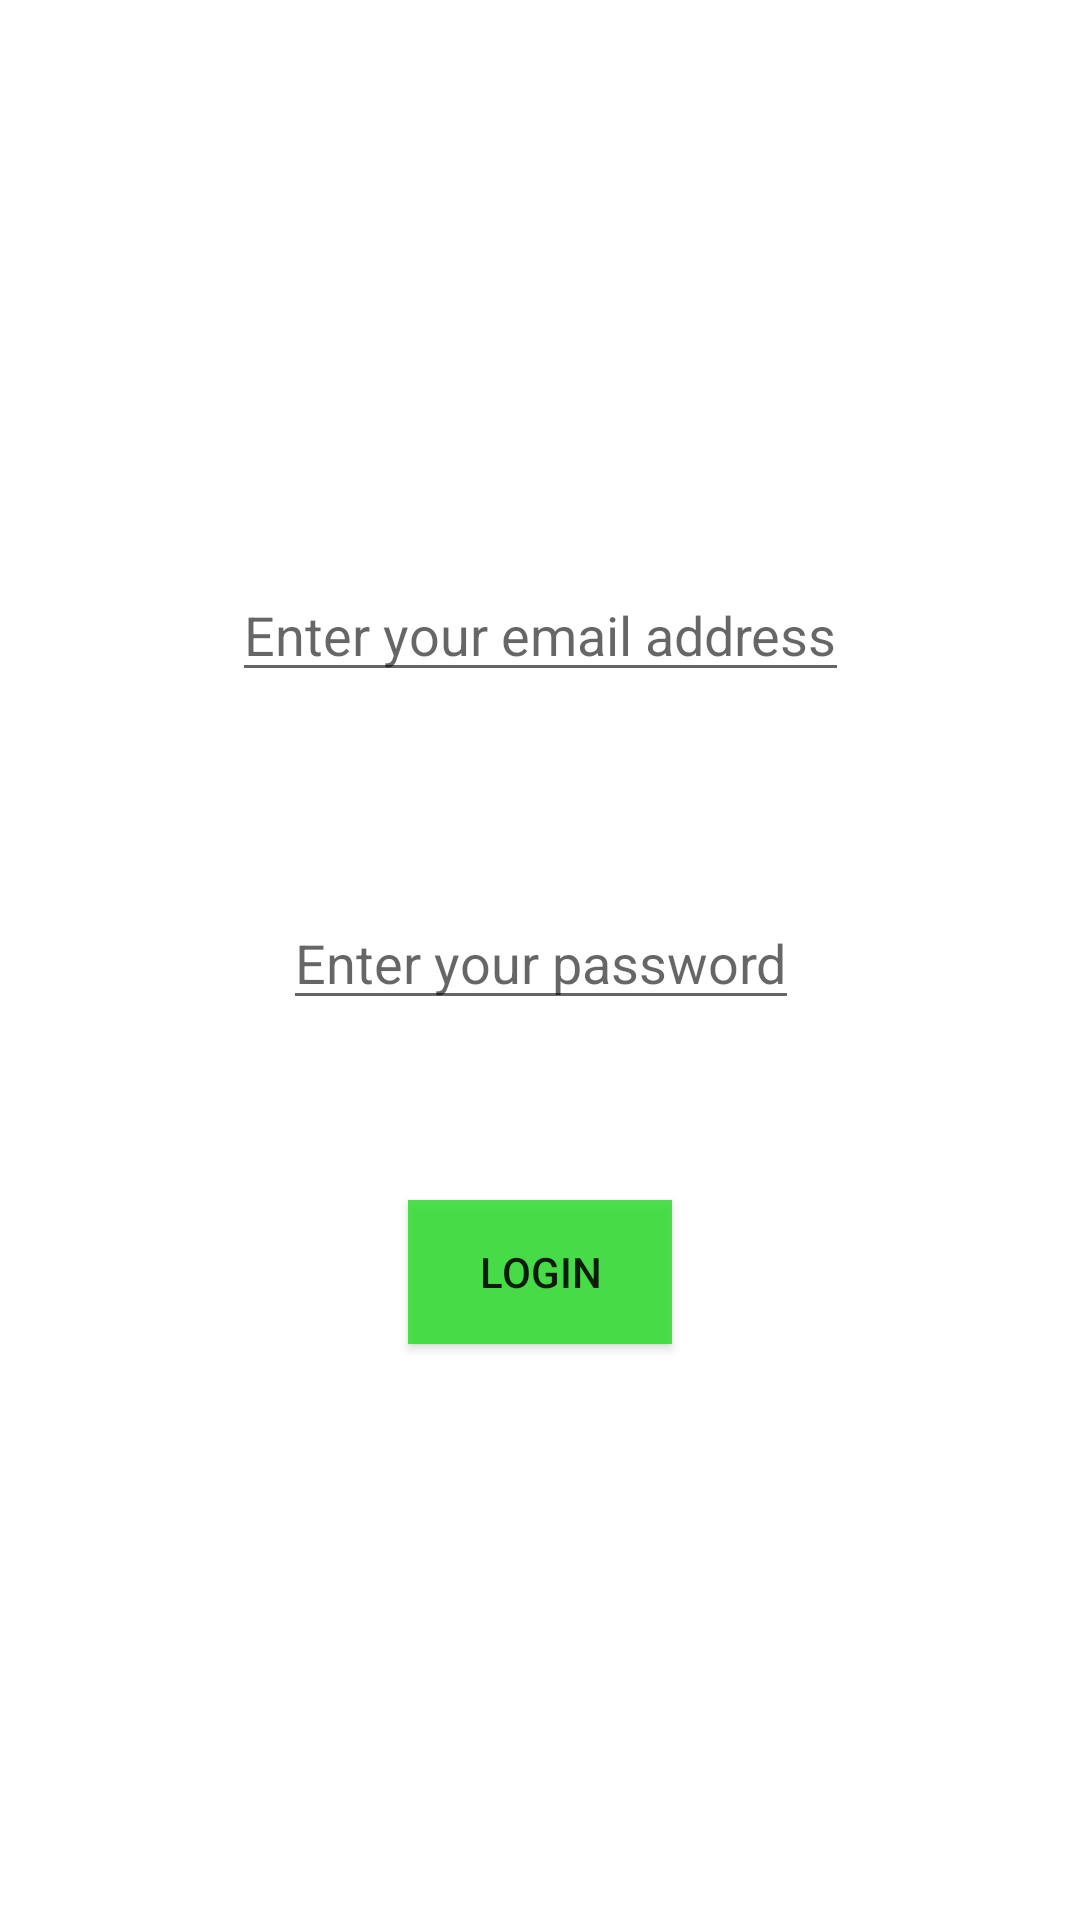

Reconstruct the res/layout file that produces this screen, plus the resources it refers to.
<!-- AndroidManifest.xml: application theme Theme.KotlinFlow -->
<!-- res/layout/activity_login.xml -->
<?xml version="1.0" encoding="utf-8"?>
<androidx.constraintlayout.widget.ConstraintLayout xmlns:android="http://schemas.android.com/apk/res/android"
    xmlns:app="http://schemas.android.com/apk/res-auto"
    xmlns:tools="http://schemas.android.com/tools"
    android:layout_width="match_parent"
    android:layout_height="match_parent"
    tools:context=".Login">

    <ImageView
        android:id="@+id/imageView"
        android:layout_width="60pt"
        android:layout_height="60pt"
        android:layout_marginTop="40sp"
        android:src="@drawable/persoicon"
        app:layout_constraintBottom_toTopOf="@+id/editEmailAddress"
        app:layout_constraintEnd_toEndOf="parent"
        app:layout_constraintHorizontal_bias="0.501"
        app:layout_constraintStart_toStartOf="parent"
        app:layout_constraintTop_toTopOf="parent"
        app:layout_constraintVertical_bias="0.679" />

    <EditText
        android:id="@+id/editEmailAddress"
        android:layout_width="wrap_content"
        android:layout_height="wrap_content"
        android:layout_marginBottom="68dp"
        android:hint="Enter your email address"
        android:inputType="textEmailAddress"
        app:layout_constraintBottom_toTopOf="@+id/editPassword"
        app:layout_constraintEnd_toEndOf="parent"
        app:layout_constraintHorizontal_bias="0.501"
        app:layout_constraintStart_toStartOf="parent" />

    <EditText
        android:id="@+id/editPassword"
        android:layout_width="wrap_content"
        android:layout_height="wrap_content"
        android:layout_marginBottom="60dp"
        android:hint="Enter your password"
        android:inputType="textPassword"
        app:layout_constraintBottom_toTopOf="@+id/buLogin"
        app:layout_constraintEnd_toEndOf="parent"
        app:layout_constraintHorizontal_bias="0.501"
        app:layout_constraintStart_toStartOf="parent" />

    <Button
        android:id="@+id/buLogin"
        android:layout_width="wrap_content"
        android:layout_height="wrap_content"
        android:layout_marginBottom="192dp"
        android:background="@color/tickbg"
        android:onClick="buLogin"
        android:text="Login"
        app:layout_constraintBottom_toBottomOf="parent"
        app:layout_constraintEnd_toEndOf="parent"
        app:layout_constraintStart_toStartOf="parent" />
</androidx.constraintlayout.widget.ConstraintLayout>
<!-- resources referenced by this layout -->
<resources>
  <color name="tickbg">#d3d3</color>
  <style name="Theme.KotlinFlow" parent="Theme.MaterialComponents.DayNight.DarkActionBar">
          
          <item name="colorPrimary">@color/purple_500</item>
          <item name="colorPrimaryVariant">@color/purple_700</item>
          <item name="colorOnPrimary">@color/white</item>
          
          <item name="colorSecondary">@color/teal_200</item>
          <item name="colorSecondaryVariant">@color/teal_700</item>
          <item name="colorOnSecondary">@color/black</item>
          
          <item name="android:statusBarColor" tools:targetApi="l">?attr/colorPrimaryVariant</item>
          
      </style>
  <color name="purple_500">#FF6200EE</color>
  <color name="purple_700">#FF3700B3</color>
  <color name="white">#FFFFFFFF</color>
  <color name="teal_200">#FF03DAC5</color>
  <color name="teal_700">#FF018786</color>
  <color name="black">#FF000000</color>
</resources>
